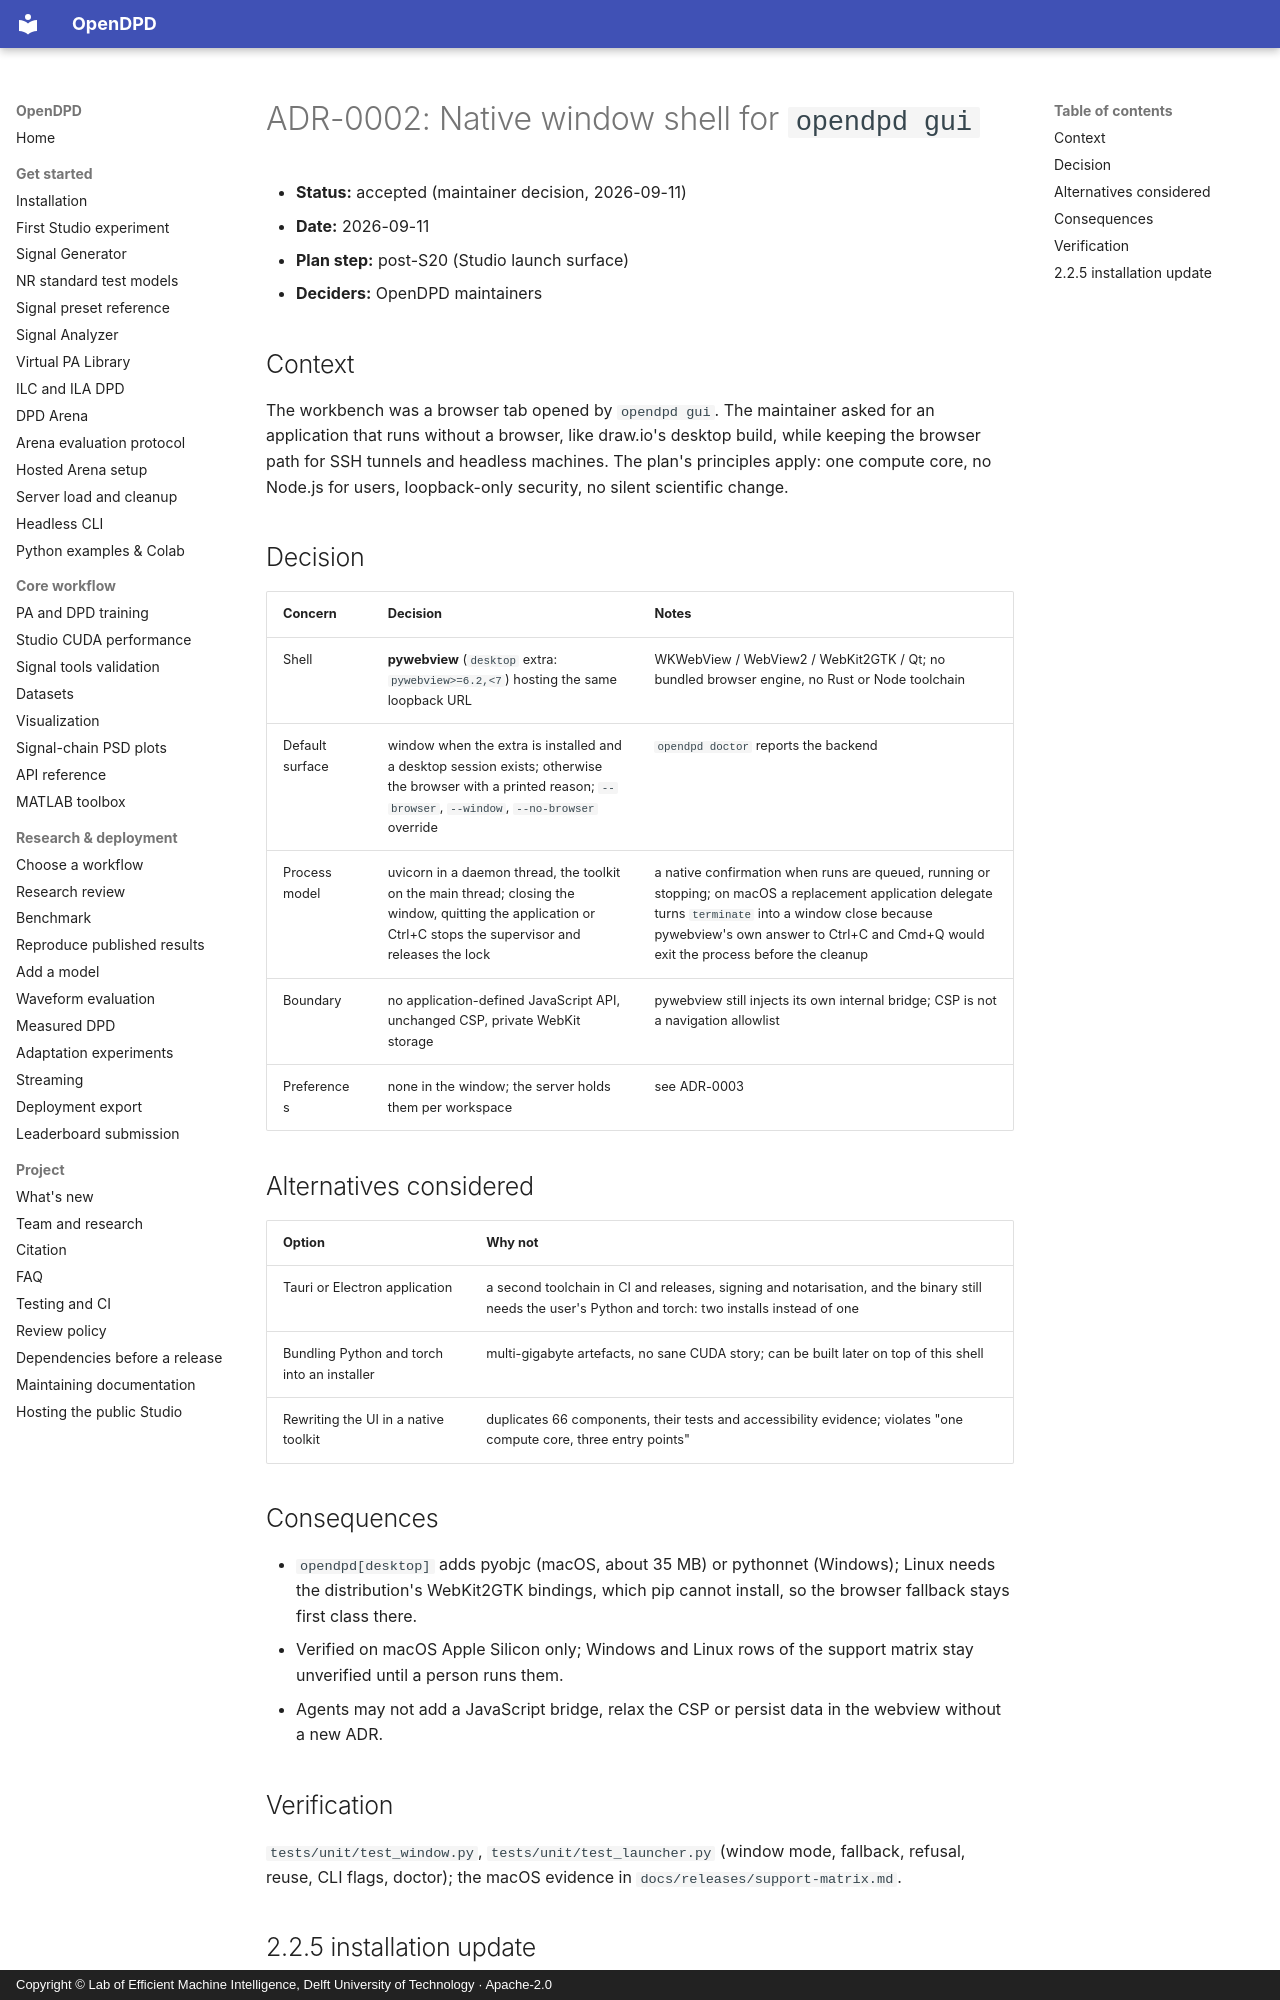

repository: lab-emi/OpenDPD · page: architecture/adr/0002-native-window-shell/index.html · generator: mkdocs · copyright: Copyright © Lab of Efficient Machine Intelligence, Delft University of Technology · Apache-2.0

# ADR-0002: Native window shell for `opendpd gui`

- **Status:** accepted (maintainer decision, 2026-09-11)
- **Date:** 2026-09-11
- **Plan step:** post-S20 (Studio launch surface)
- **Deciders:** OpenDPD maintainers

## Context

The workbench was a browser tab opened by `opendpd gui`. The maintainer asked
for an application that runs without a browser, like draw.io's desktop build,
while keeping the browser path for SSH tunnels and headless machines. The plan's
principles apply: one compute core, no Node.js for users, loopback-only
security, no silent scientific change.

## Decision

| Concern | Decision | Notes |
|---|---|---|
| Shell | **pywebview** (`desktop` extra: `pywebview>=6.2,<7`) hosting the same loopback URL | WKWebView / WebView2 / WebKit2GTK / Qt; no bundled browser engine, no Rust or Node toolchain |
| Default surface | window when the extra is installed and a desktop session exists; otherwise the browser with a printed reason; `--browser`, `--window`, `--no-browser` override | `opendpd doctor` reports the backend |
| Process model | uvicorn in a daemon thread, the toolkit on the main thread; closing the window, quitting the application or Ctrl+C stops the supervisor and releases the lock | a native confirmation when runs are queued, running or stopping; on macOS a replacement application delegate turns `terminate` into a window close because pywebview's own answer to Ctrl+C and Cmd+Q would exit the process before the cleanup |
| Boundary | no application-defined JavaScript API, unchanged CSP, private WebKit storage | pywebview still injects its own internal bridge; CSP is not a navigation allowlist |
| Preferences | none in the window; the server holds them per workspace | see ADR-0003 |

## Alternatives considered

| Option | Why not |
|---|---|
| Tauri or Electron application | a second toolchain in CI and releases, signing and notarisation, and the binary still needs the user's Python and torch: two installs instead of one |
| Bundling Python and torch into an installer | multi-gigabyte artefacts, no sane CUDA story; can be built later on top of this shell |
| Rewriting the UI in a native toolkit | duplicates 66 components, their tests and accessibility evidence; violates "one compute core, three entry points" |

## Consequences

- `opendpd[desktop]` adds pyobjc (macOS, about 35 MB) or pythonnet (Windows); Linux needs the distribution's WebKit2GTK bindings, which pip cannot install, so the browser fallback stays first class there.
- Verified on macOS Apple Silicon only; Windows and Linux rows of the support matrix stay unverified until a person runs them.
- Agents may not add a JavaScript bridge, relax the CSP or persist data in the webview without a new ADR.

## Verification

`tests/unit/test_window.py`, `tests/unit/test_launcher.py` (window mode, fallback, refusal, reuse, CLI flags, doctor); the macOS evidence in `docs/releases/support-matrix.md`.
